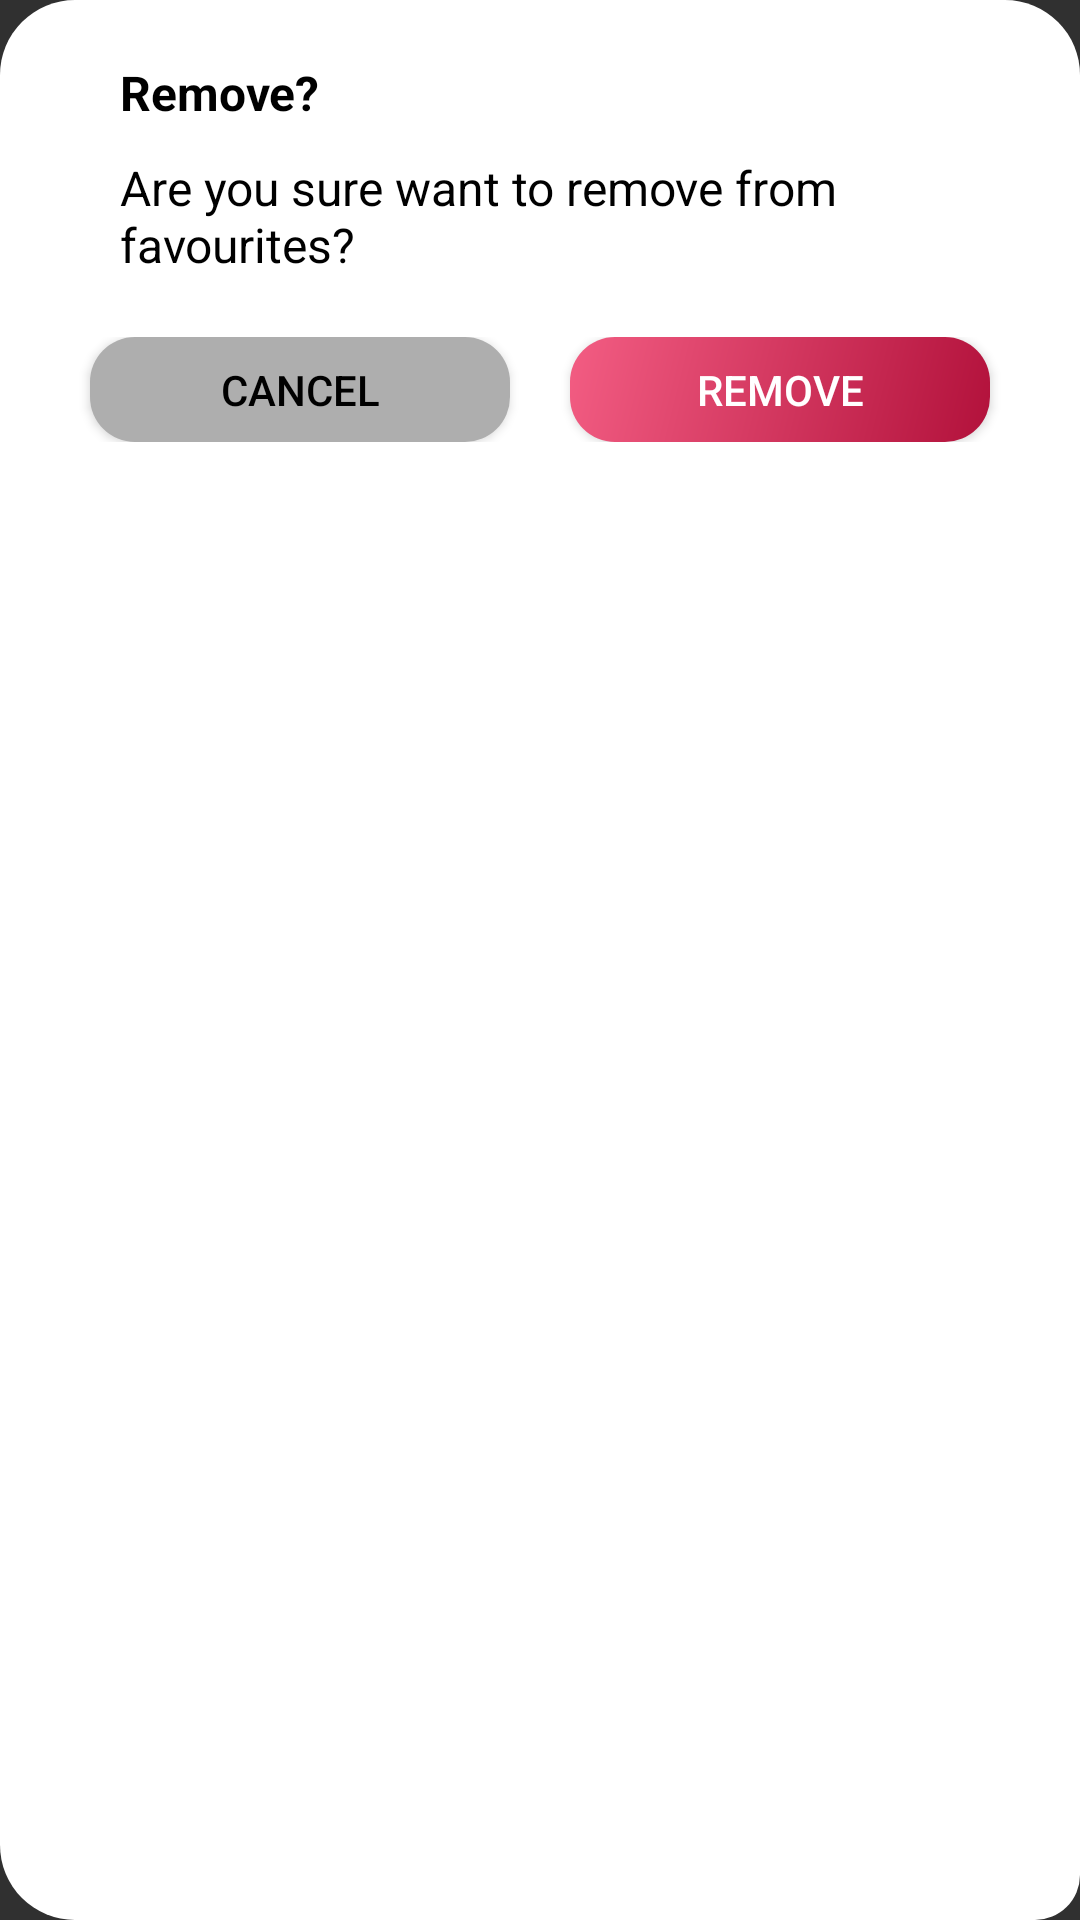

Write the Android layout XML for this screen, with the resource values it uses.
<!-- AndroidManifest.xml: application theme Theme.Amigo -->
<!-- res/layout/removetofavlayout.xml -->
<?xml version="1.0" encoding="utf-8"?>
<LinearLayout xmlns:android="http://schemas.android.com/apk/res/android"
    android:layout_width="match_parent"
    android:layout_height="wrap_content"
    android:layout_weight="1"
    android:padding="10dp"
    android:layout_gravity="center"
    android:layout_margin="10dp"
    android:background="@drawable/roundpopup"
    android:orientation="vertical">

    <TextView
        android:layout_width="match_parent"
        android:layout_height="wrap_content"
        android:layout_marginLeft="30dp"
        android:layout_marginRight="30dp"
        android:layout_marginTop="10dp"
        android:text="Remove?"
        android:textColor="@color/black"
        android:textSize="16sp"
        android:textStyle="bold" />

    <TextView
        android:layout_width="match_parent"
        android:layout_height="wrap_content"
        android:layout_marginLeft="30dp"
        android:layout_marginRight="30dp"
        android:layout_marginTop="10dp"
        android:text="Are you sure want to remove from favourites?"
        android:textColor="@color/black"
        android:textSize="16sp" />

    <LinearLayout
        android:layout_width="match_parent"
        android:layout_height="wrap_content"
        android:layout_marginLeft="10dp"
        android:layout_marginRight="10dp"
        android:layout_marginTop="20dp"
        android:orientation="horizontal">

        <Button
            android:id="@+id/btn_cancel"
            android:layout_width="match_parent"
            android:layout_height="35dp"
            android:layout_marginLeft="10dp"
            android:layout_marginRight="10dp"
            android:layout_weight="1"
            android:background="@drawable/cancelbtnbackground"
            android:text="Cancel"
            android:textColor="@color/black"
            android:textSize="14sp" />

        <Button
            android:id="@+id/btn_remove"
            android:layout_width="match_parent"
            android:layout_height="35dp"
            android:layout_marginLeft="10dp"
            android:layout_marginRight="10dp"
            android:layout_weight="1"
            android:background="@drawable/removebuttonbackground"
            android:text="Remove"
            android:textColor="@color/white"
            android:textSize="14sp" />
    </LinearLayout>

</LinearLayout>
<!-- resources referenced by this layout -->
<resources>
  <color name="black">#FF000000</color>
  <color name="white">#FFFFFFFF</color>
  <!-- drawable cancelbtnbackground (drawable) -->
  <?xml version="1.0" encoding="utf-8"?>
  <shape xmlns:android="http://schemas.android.com/apk/res/android"
      android:shape="rectangle">
      <solid android:color="@color/gray" />
      <corners android:bottomRightRadius="15dp"
          android:bottomLeftRadius="15dp"
          android:topRightRadius="15dp"
          android:topLeftRadius="15dp"/>
  </shape>
  <!-- drawable removebuttonbackground (drawable) -->
  <?xml version="1.0" encoding="utf-8"?>
  <shape xmlns:android="http://schemas.android.com/apk/res/android"
      android:shape="rectangle">
      
  
      <solid android:color="@color/pinkTheme" />
      <corners android:radius="15dp" />
      <stroke
          android:width="0dp"
          android:color="@color/pinkTheme" />
      <padding
          android:bottom="0dp"
          android:left="0dp"
          android:right="0dp"
          android:top="0dp" />
      <gradient
          android:startColor="@color/darkred"
          android:endColor="@color/darkpink"
          android:angle="135" />
  </shape>
  <!-- drawable roundpopup (drawable) -->
  <?xml version="1.0" encoding="utf-8"?>
  <shape xmlns:android="http://schemas.android.com/apk/res/android"
      android:shape="rectangle">
      <solid android:color="@color/white" />
      <corners android:bottomRightRadius="15dp"
          android:bottomLeftRadius="25dp"
          android:topRightRadius="25dp"
          android:topLeftRadius="25dp"/>
  </shape>
  <style name="Theme.Amigo" parent="Theme.AppCompat.NoActionBar">
  
  
          
          <item name="colorPrimary">@color/purple_500</item>
          <item name="colorPrimaryVariant">@color/purple_700</item>
          <item name="colorOnPrimary">@color/white</item>
  
  
          
          <item name="colorSecondary">@color/teal_200</item>
          <item name="colorSecondaryVariant">@color/teal_700</item>
          <item name="colorOnSecondary">@color/black</item>
          
          <item name="android:statusBarColor" tools:targetApi="l">@color/transparent</item>
          
      </style>
  <color name="gray">#AEAEAE</color>
  <color name="pinkTheme">#F65E7E</color>
  <color name="darkred">#b2113b</color>
  <color name="darkpink">#F35D83</color>
  <color name="purple_500">#FF6200EE</color>
  <color name="purple_700">#FF3700B3</color>
  <color name="teal_200">#FF03DAC5</color>
  <color name="teal_700">#FF018786</color>
  <color name="transparent">#00000000</color>
</resources>
